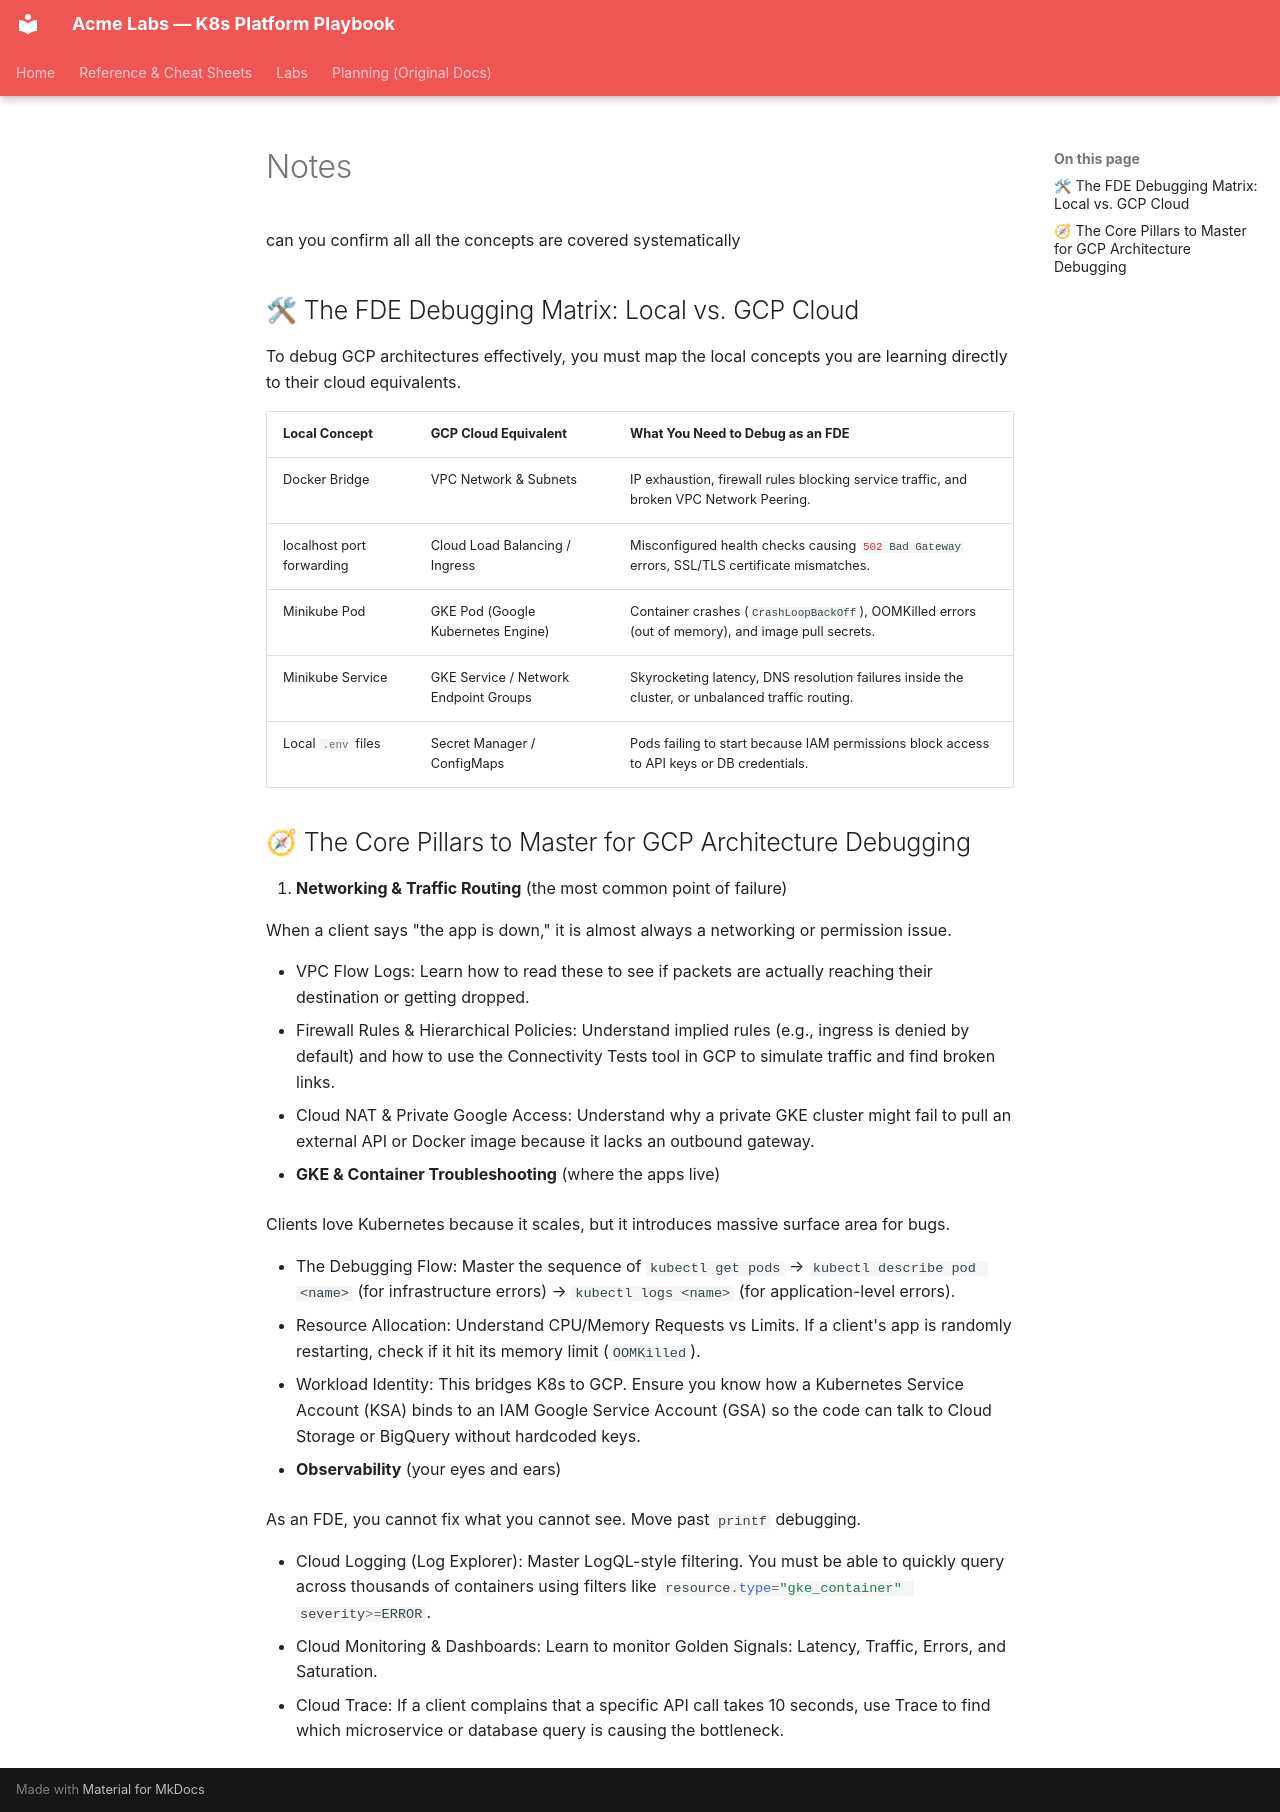

repository: nitinkc/KubernetesConcepts · page: labs/notes/index.html · generator: mkdocs

can you confirm all all the concepts are covered systematically

## 🛠 The FDE Debugging Matrix: Local vs. GCP Cloud

To debug GCP architectures effectively, you must map the local concepts you are learning directly to their cloud equivalents.

| Local Concept | GCP Cloud Equivalent | What You Need to Debug as an FDE |
| --- | --- | --- |
| Docker Bridge | VPC Network & Subnets | IP exhaustion, firewall rules blocking service traffic, and broken VPC Network Peering. |
| localhost port forwarding | Cloud Load Balancing / Ingress | Misconfigured health checks causing `502 Bad Gateway` errors, SSL/TLS certificate mismatches. |
| Minikube Pod | GKE Pod (Google Kubernetes Engine) | Container crashes (`CrashLoopBackOff`), OOMKilled errors (out of memory), and image pull secrets. |
| Minikube Service | GKE Service / Network Endpoint Groups | Skyrocketing latency, DNS resolution failures inside the cluster, or unbalanced traffic routing. |
| Local `.env` files | Secret Manager / ConfigMaps | Pods failing to start because IAM permissions block access to API keys or DB credentials. |

## 🧭 The Core Pillars to Master for GCP Architecture Debugging

1. **Networking & Traffic Routing** (the most common point of failure)

   When a client says "the app is down," it is almost always a networking or permission issue.

   - VPC Flow Logs: Learn how to read these to see if packets are actually reaching their destination or getting dropped.
   - Firewall Rules & Hierarchical Policies: Understand implied rules (e.g., ingress is denied by default) and how to use the Connectivity Tests tool in GCP to simulate traffic and find broken links.
   - Cloud NAT & Private Google Access: Understand why a private GKE cluster might fail to pull an external API or Docker image because it lacks an outbound gateway.

2. **GKE & Container Troubleshooting** (where the apps live)

   Clients love Kubernetes because it scales, but it introduces massive surface area for bugs.

   - The Debugging Flow: Master the sequence of `kubectl get pods` → `kubectl describe pod <name>` (for infrastructure errors) → `kubectl logs <name>` (for application-level errors).
   - Resource Allocation: Understand CPU/Memory Requests vs Limits. If a client's app is randomly restarting, check if it hit its memory limit (`OOMKilled`).
   - Workload Identity: This bridges K8s to GCP. Ensure you know how a Kubernetes Service Account (KSA) binds to an IAM Google Service Account (GSA) so the code can talk to Cloud Storage or BigQuery without hardcoded keys.

3. **Observability** (your eyes and ears)

   As an FDE, you cannot fix what you cannot see. Move past `printf` debugging.

   - Cloud Logging (Log Explorer): Master LogQL-style filtering. You must be able to quickly query across thousands of containers using filters like `resource.type="gke_container" severity>=ERROR`.
   - Cloud Monitoring & Dashboards: Learn to monitor Golden Signals: Latency, Traffic, Errors, and Saturation.
   - Cloud Trace: If a client complains that a specific API call takes 10 seconds, use Trace to find which microservice or database query is causing the bottleneck.
